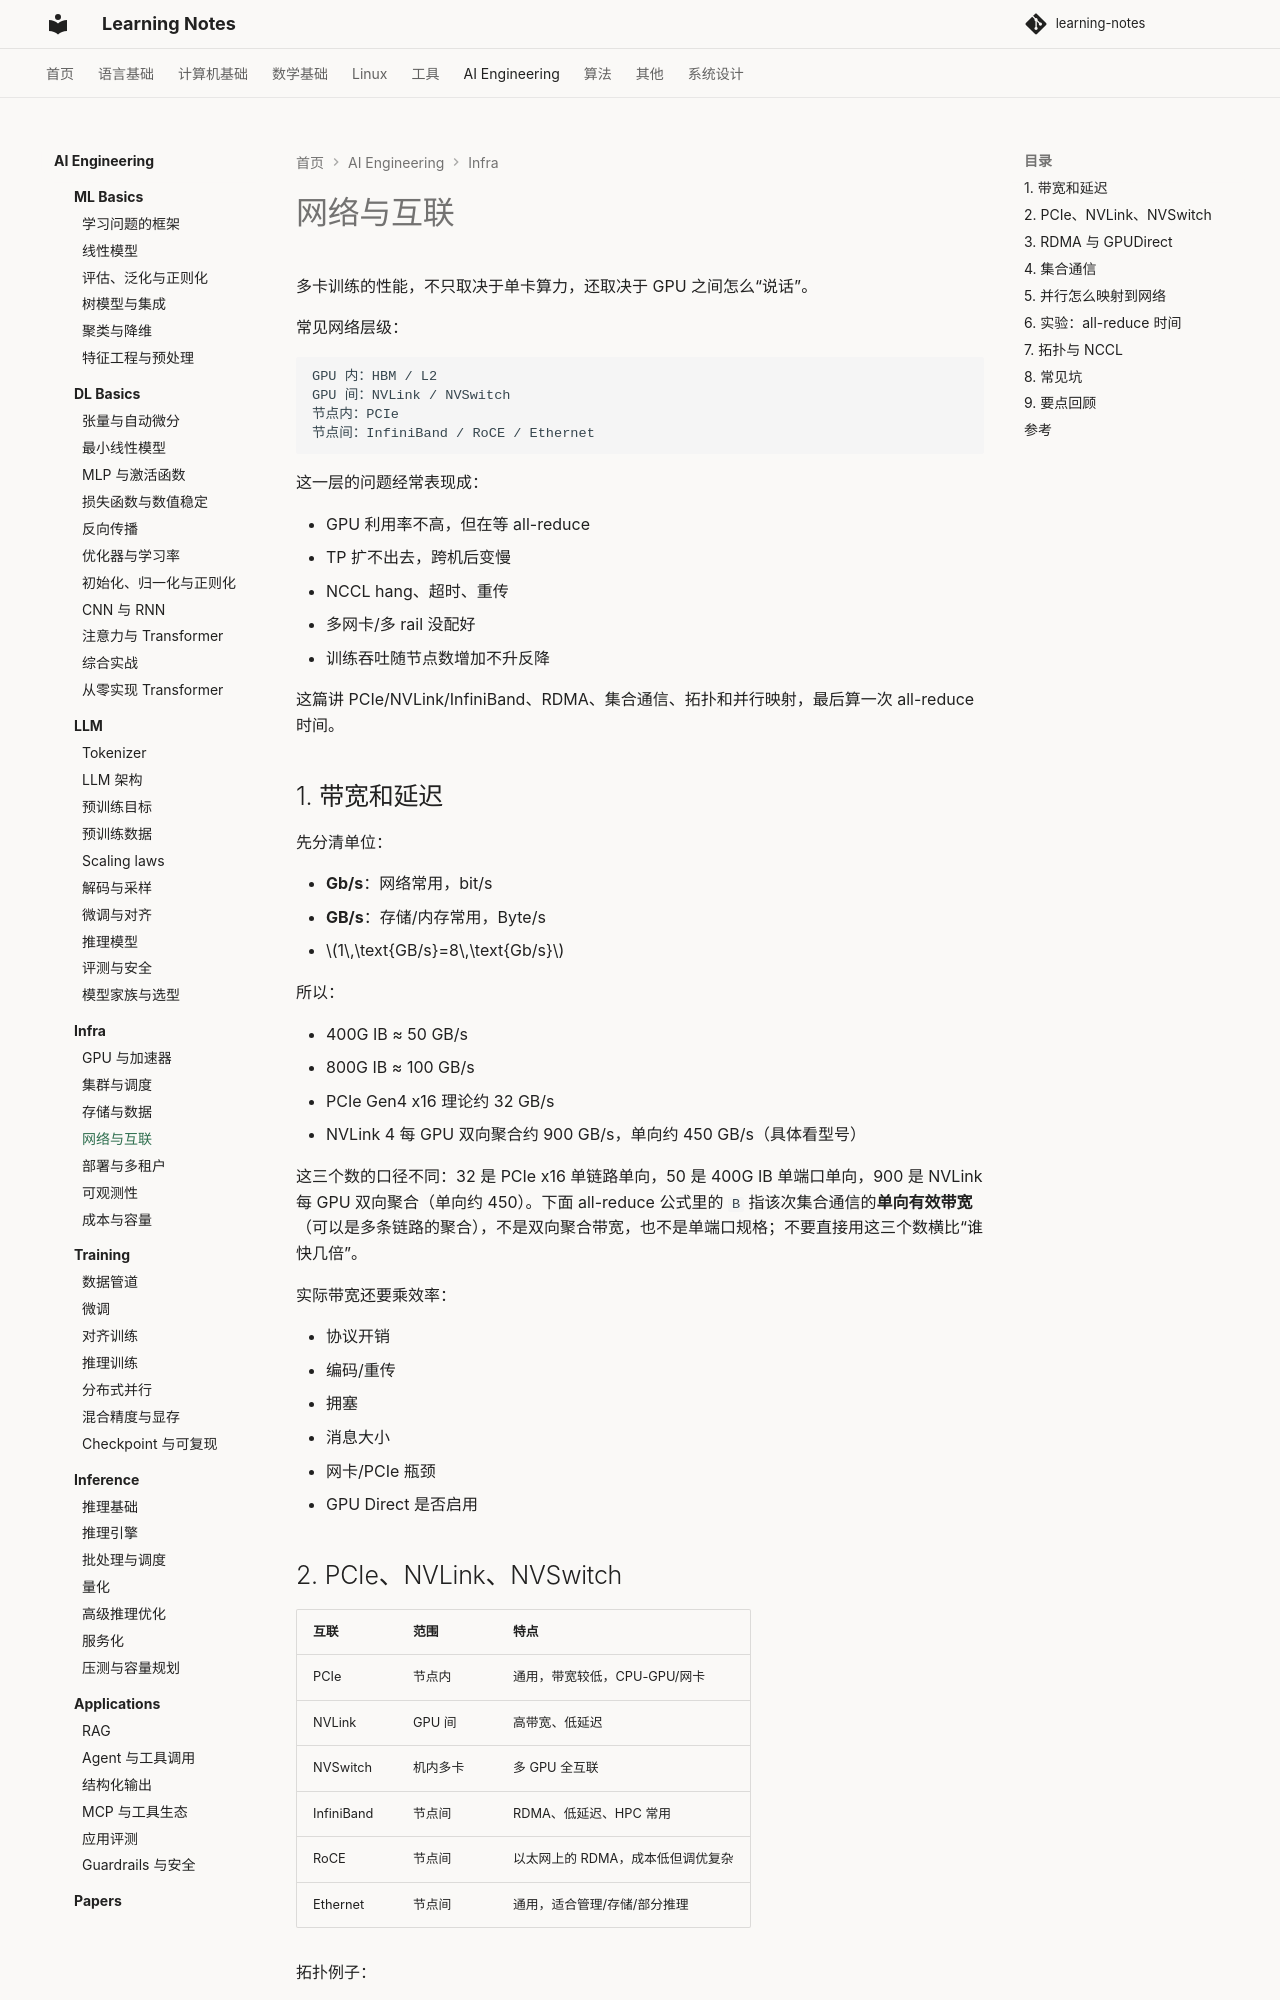

repository: handwan/learning-notes · page: 06-ai/infra/04-网络与互联/index.html · generator: mkdocs

# 网络与互联

多卡训练的性能，不只取决于单卡算力，还取决于 GPU 之间怎么“说话”。

常见网络层级：

```text
GPU 内：HBM / L2
GPU 间：NVLink / NVSwitch
节点内：PCIe
节点间：InfiniBand / RoCE / Ethernet
```

这一层的问题经常表现成：

- GPU 利用率不高，但在等 all-reduce
- TP 扩不出去，跨机后变慢
- NCCL hang、超时、重传
- 多网卡/多 rail 没配好
- 训练吞吐随节点数增加不升反降

这篇讲 PCIe/NVLink/InfiniBand、RDMA、集合通信、拓扑和并行映射，最后算一次 all-reduce 时间。

## 1. 带宽和延迟

先分清单位：

- **Gb/s**：网络常用，bit/s
- **GB/s**：存储/内存常用，Byte/s
- $1\,\text{GB/s}=8\,\text{Gb/s}$

所以：

- 400G IB ≈ 50 GB/s
- 800G IB ≈ 100 GB/s
- PCIe Gen4 x16 理论约 32 GB/s
- NVLink 4 每 GPU 双向聚合约 900 GB/s，单向约 450 GB/s（具体看型号）

这三个数的口径不同：32 是 PCIe x16 单链路单向，50 是 400G IB 单端口单向，900 是 NVLink 每 GPU 双向聚合（单向约 450）。下面 all-reduce 公式里的 `B` 指该次集合通信的**单向有效带宽**（可以是多条链路的聚合），不是双向聚合带宽，也不是单端口规格；不要直接用这三个数横比“谁快几倍”。

实际带宽还要乘效率：

- 协议开销
- 编码/重传
- 拥塞
- 消息大小
- 网卡/PCIe 瓶颈
- GPU Direct 是否启用

## 2. PCIe、NVLink、NVSwitch

| 互联 | 范围 | 特点 |
|---|---|---|
| PCIe | 节点内 | 通用，带宽较低，CPU-GPU/网卡 |
| NVLink | GPU 间 | 高带宽、低延迟 |
| NVSwitch | 机内多卡 | 多 GPU 全互联 |
| InfiniBand | 节点间 | RDMA、低延迟、HPC 常用 |
| RoCE | 节点间 | 以太网上的 RDMA，成本低但调优复杂 |
| Ethernet | 节点间 | 通用，适合管理/存储/部分推理 |

拓扑例子：

- 8 卡 NVLink 域：TP 放域内
- 多机：每机有多个 IB 网卡/rail
- fat-tree：多级交换，bisection bandwidth 决定跨机带宽
- rail-optimized：每张 GPU 固定走一张网卡，减少交叉

## 3. RDMA 与 GPUDirect

RDMA（Remote Direct Memory Access）：

- 绕过内核，减少 CPU 拷贝
- 零拷贝/单边操作
- IB 原生支持；RoCE 用以太网承载

GPUDirect RDMA：

- 网卡直接读写 GPU 显存
- 避免 GPU→CPU→网卡拷贝
- 需要驱动/网卡/拓扑支持

RoCE 注意：

- PFC/ECN 配置不好会拥塞/丢包
- 需要无损网络或精细拥塞控制
- 交换机/网卡/驱动版本要匹配
